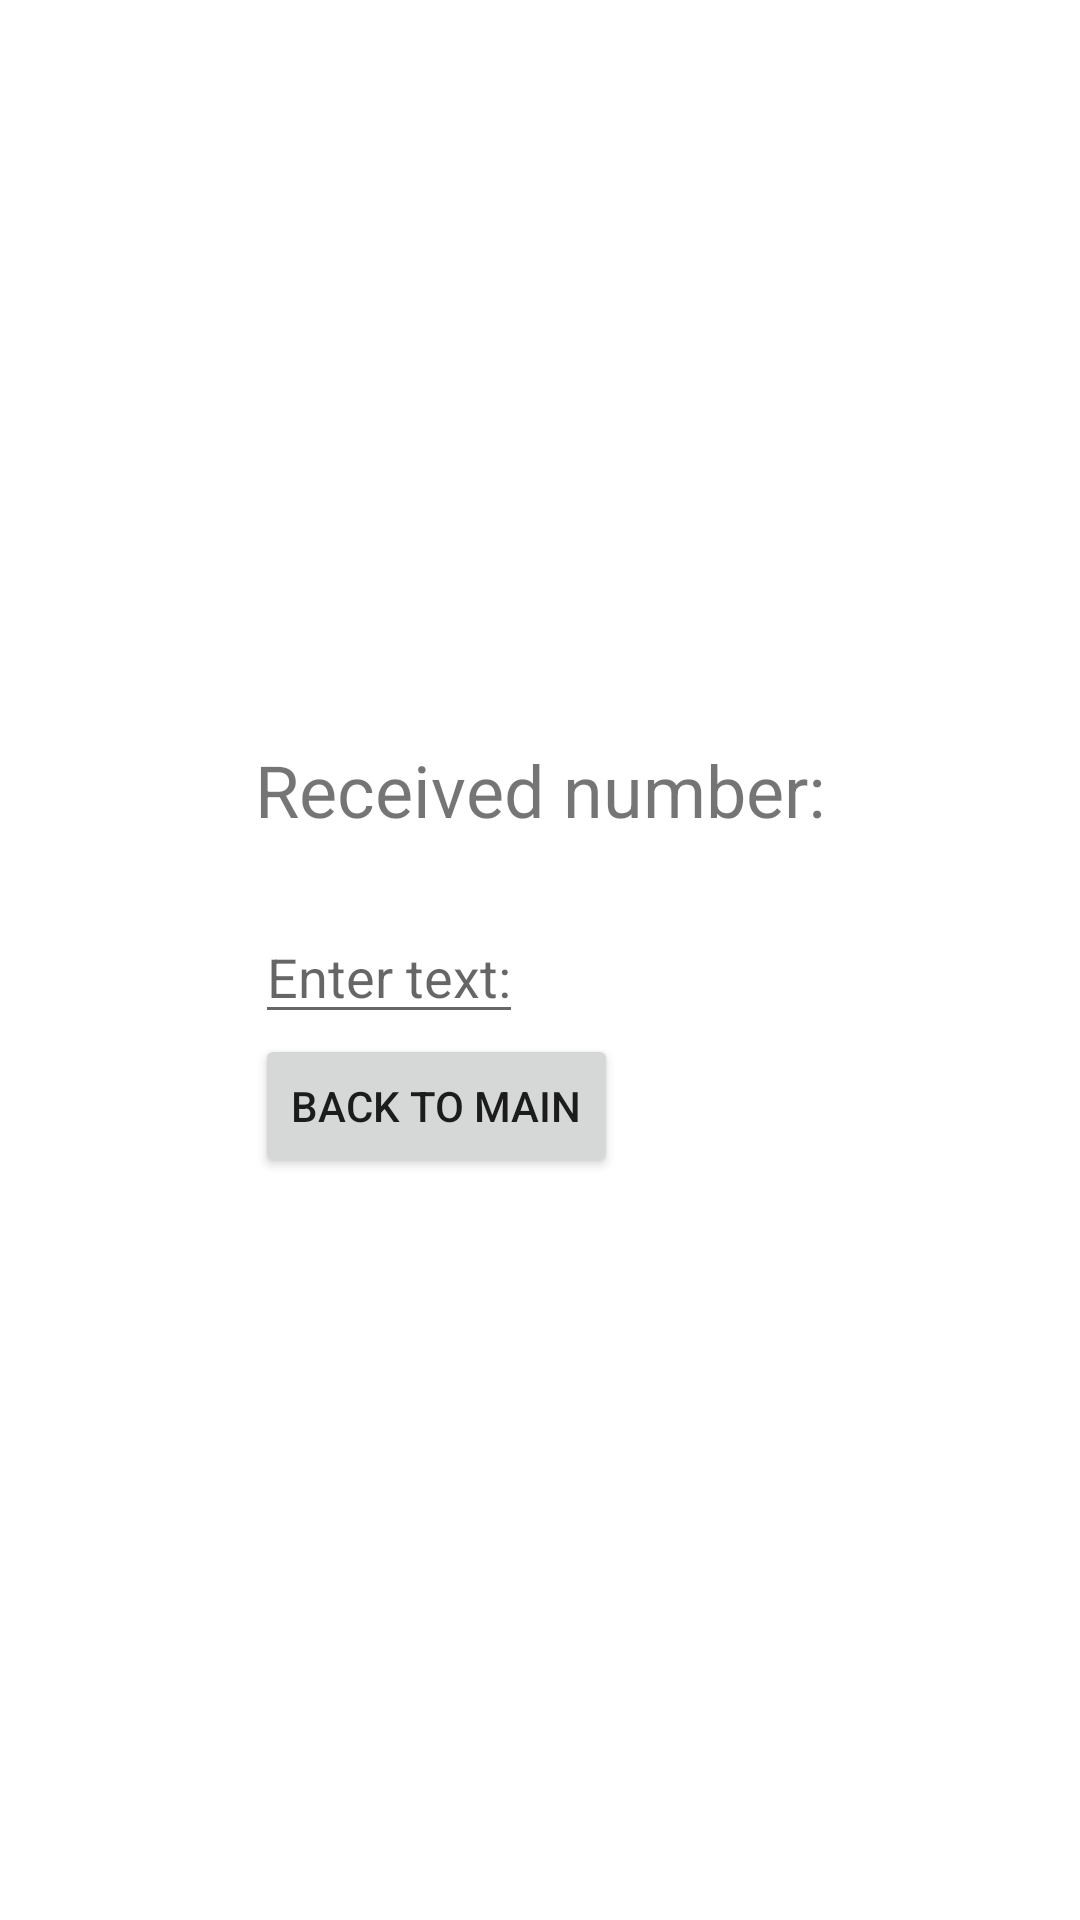

Reconstruct the res/layout file that produces this screen, plus the resources it refers to.
<!-- AndroidManifest.xml: application theme Theme.Multipleactivitiesapp -->
<!-- res/layout/activity_fourth.xml -->
<?xml version="1.0" encoding="utf-8"?>
<FrameLayout
    xmlns:android="http://schemas.android.com/apk/res/android"
    android:layout_width="match_parent"
    android:layout_height="match_parent"
    android:background="@color/backgroundColor"
    android:padding="@dimen/padding_normal">

    <LinearLayout
        android:orientation="vertical"
        android:layout_gravity="center"
        android:layout_width="wrap_content"
        android:layout_height="wrap_content">

        <TextView
            android:id="@+id/textViewNumber"
            android:layout_width="wrap_content"
            android:layout_height="wrap_content"
            android:text="@string/received_number"
            android:textSize="@dimen/text_size_large" />

        <EditText
            android:id="@+id/editTextFourth"
            android:layout_width="wrap_content"
            android:layout_height="wrap_content"
            android:hint="@string/enter_text"
            android:layout_marginTop="24dp"/>


        <Button
            android:layout_width="wrap_content"
            android:layout_height="wrap_content"
            android:text="@string/back_to_main"
            android:onClick="backToMain"/>
    </LinearLayout>
</FrameLayout>
<!-- resources referenced by this layout -->
<resources>
  <color name="backgroundColor">#FFFFFF</color>
  <dimen name="padding_normal">16dp</dimen>
  <dimen name="text_size_large">24sp</dimen>
  <string name="back_to_main">Back to Main</string>
  <string name="enter_text">Enter text:</string>
  <string name="received_number">Received number:</string>
  <style name="Theme.Multipleactivitiesapp" parent="Theme.MaterialComponents.DayNight.NoActionBar">
          
          <item name="colorPrimary">@color/primaryColor</item>
          <item name="colorPrimaryVariant">@color/primaryDarkColor</item>
          <item name="colorOnPrimary">@color/backgroundColor</item>
          <item name="android:background">@color/backgroundColor</item>
      </style>
  <color name="primaryColor">#6200EE</color>
  <color name="primaryDarkColor">#3700B3</color>
</resources>
